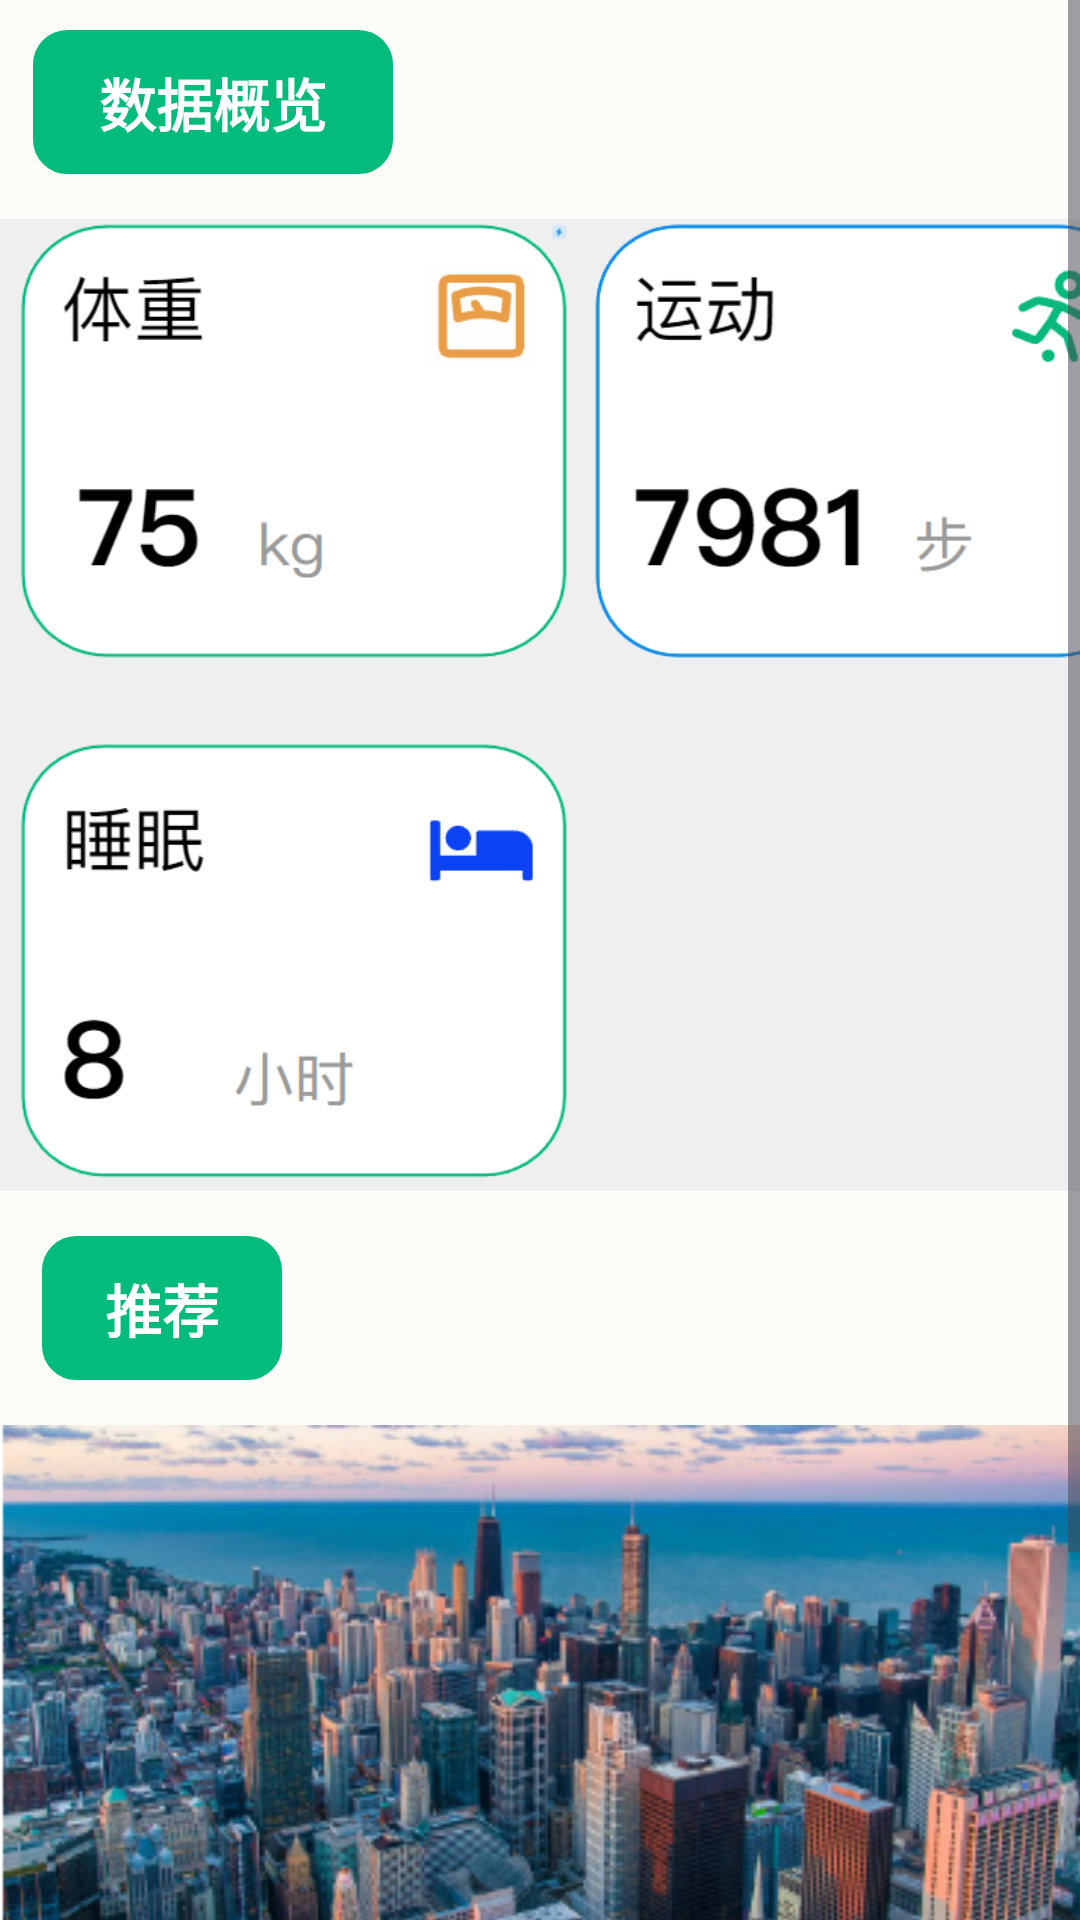

Layout XML and referenced resources for this Android screen:
<!-- AndroidManifest.xml: application theme Theme.TangXiao -->
<!-- res/layout/fragment_info.xml -->
<?xml version="1.0" encoding="utf-8"?>
<ScrollView xmlns:android="http://schemas.android.com/apk/res/android"
    xmlns:tools="http://schemas.android.com/tools"
    android:layout_width="match_parent"
    android:layout_height="match_parent"
    android:orientation="vertical"
    tools:context=".fragment.InfoFragment">

    

    <LinearLayout
        android:layout_width="match_parent"
        android:layout_height="wrap_content"
        android:orientation="vertical">
        <TextView
            android:layout_width="120dp"
            android:layout_height="48dp"
            android:background="@drawable/box"
            android:layout_marginTop="10dp"
            android:layout_marginStart="11dp"
            android:backgroundTint="#03BB7A"
            android:text="数据概览"
            android:gravity="center"
            android:textColor="@color/white"
            android:textSize="19sp"
            android:textStyle="bold"/>

        <ImageView
            android:layout_width="391dp"
            android:layout_height="324dp"
            android:layout_marginLeft="0dp"
            android:layout_marginTop="15dp"
            android:layout_marginRight="0dp"
            android:background="@drawable/zhuye1"
            android:elevation="20dp">

        </ImageView>
        
        <TextView
            android:layout_width="80dp"
            android:layout_height="48dp"
            android:background="@drawable/box"
            android:layout_marginTop="15dp"
            android:layout_marginStart="14dp"
            android:backgroundTint="#03BB7A"
            android:text="推荐"
            android:gravity="center"
            android:textColor="@color/white"
            android:textSize="19sp"
            android:textStyle="bold"/>

        <RelativeLayout
            android:id="@+id/recommend"
            android:layout_width="386dp"
            android:layout_height="wrap_content"
            android:layout_centerHorizontal="true"
            android:layout_marginLeft="0dp"
            android:layout_marginTop="15dp"
            android:layout_marginRight="0dp"
            android:layout_marginBottom="120dp"
            android:background="@drawable/ic_info"
            android:elevation="20dp">


            <LinearLayout
                android:layout_width="match_parent"
                android:layout_height="197dp"
                android:layout_alignParentTop="true"
                android:background="@drawable/tuisong">

            </LinearLayout>

        </RelativeLayout>
    </LinearLayout>

</ScrollView>
<!-- resources referenced by this layout -->
<resources>
  <color name="white">#FFFFFF</color>
  <!-- drawable box (drawable) -->
  <?xml version="1.0" encoding="utf-8"?>
  
  <selector xmlns:android="http://schemas.android.com/apk/res/android">
      <item>
          <shape android:shape="rectangle">
              <corners android:radius="11dp"/>
              <padding android:bottom="10dp" android:left="20dp" android:right="20dp" android:top="10dp"/>
              <stroke android:width="1sp" android:color="@color/white"/>
          </shape>
      </item>
  </selector>
  <color name="md_theme_light_primary">#006C4B</color>
  <color name="md_theme_light_onPrimary">#FFFFFF</color>
  <color name="md_theme_light_primaryContainer">#72FBC2</color>
  <color name="md_theme_light_onPrimaryContainer">#002114</color>
  <color name="md_theme_light_secondary">#4D6357</color>
  <color name="md_theme_light_onSecondary">#FFFFFF</color>
  <color name="md_theme_light_secondaryContainer">#CFE9D9</color>
  <color name="md_theme_light_onSecondaryContainer">#0A1F16</color>
  <color name="md_theme_light_tertiary">#3D6373</color>
  <color name="md_theme_light_onTertiary">#FFFFFF</color>
  <color name="md_theme_light_tertiaryContainer">#C1E9FB</color>
  <color name="md_theme_light_onTertiaryContainer">#001F29</color>
  <color name="md_theme_light_error">#BA1A1A</color>
  <color name="md_theme_light_errorContainer">#FFDAD6</color>
  <color name="md_theme_light_onError">#FFFFFF</color>
  <color name="md_theme_light_onErrorContainer">#410002</color>
  <color name="md_theme_light_background">#FBFDF9</color>
  <color name="md_theme_light_onBackground">#191C1A</color>
  <color name="md_theme_light_surface">#FBFDF9</color>
  <color name="md_theme_light_onSurface">#191C1A</color>
  <color name="md_theme_light_surfaceVariant">#DBE5DD</color>
  <color name="md_theme_light_onSurfaceVariant">#404943</color>
  <color name="md_theme_light_outline">#707973</color>
  <color name="md_theme_light_inverseOnSurface">#EFF1ED</color>
  <color name="md_theme_light_inverseSurface">#2E312F</color>
  <color name="md_theme_light_surfaceTint">#006C4B</color>
  <color name="md_theme_light_inversePrimary">#52DEA7</color>
</resources>
